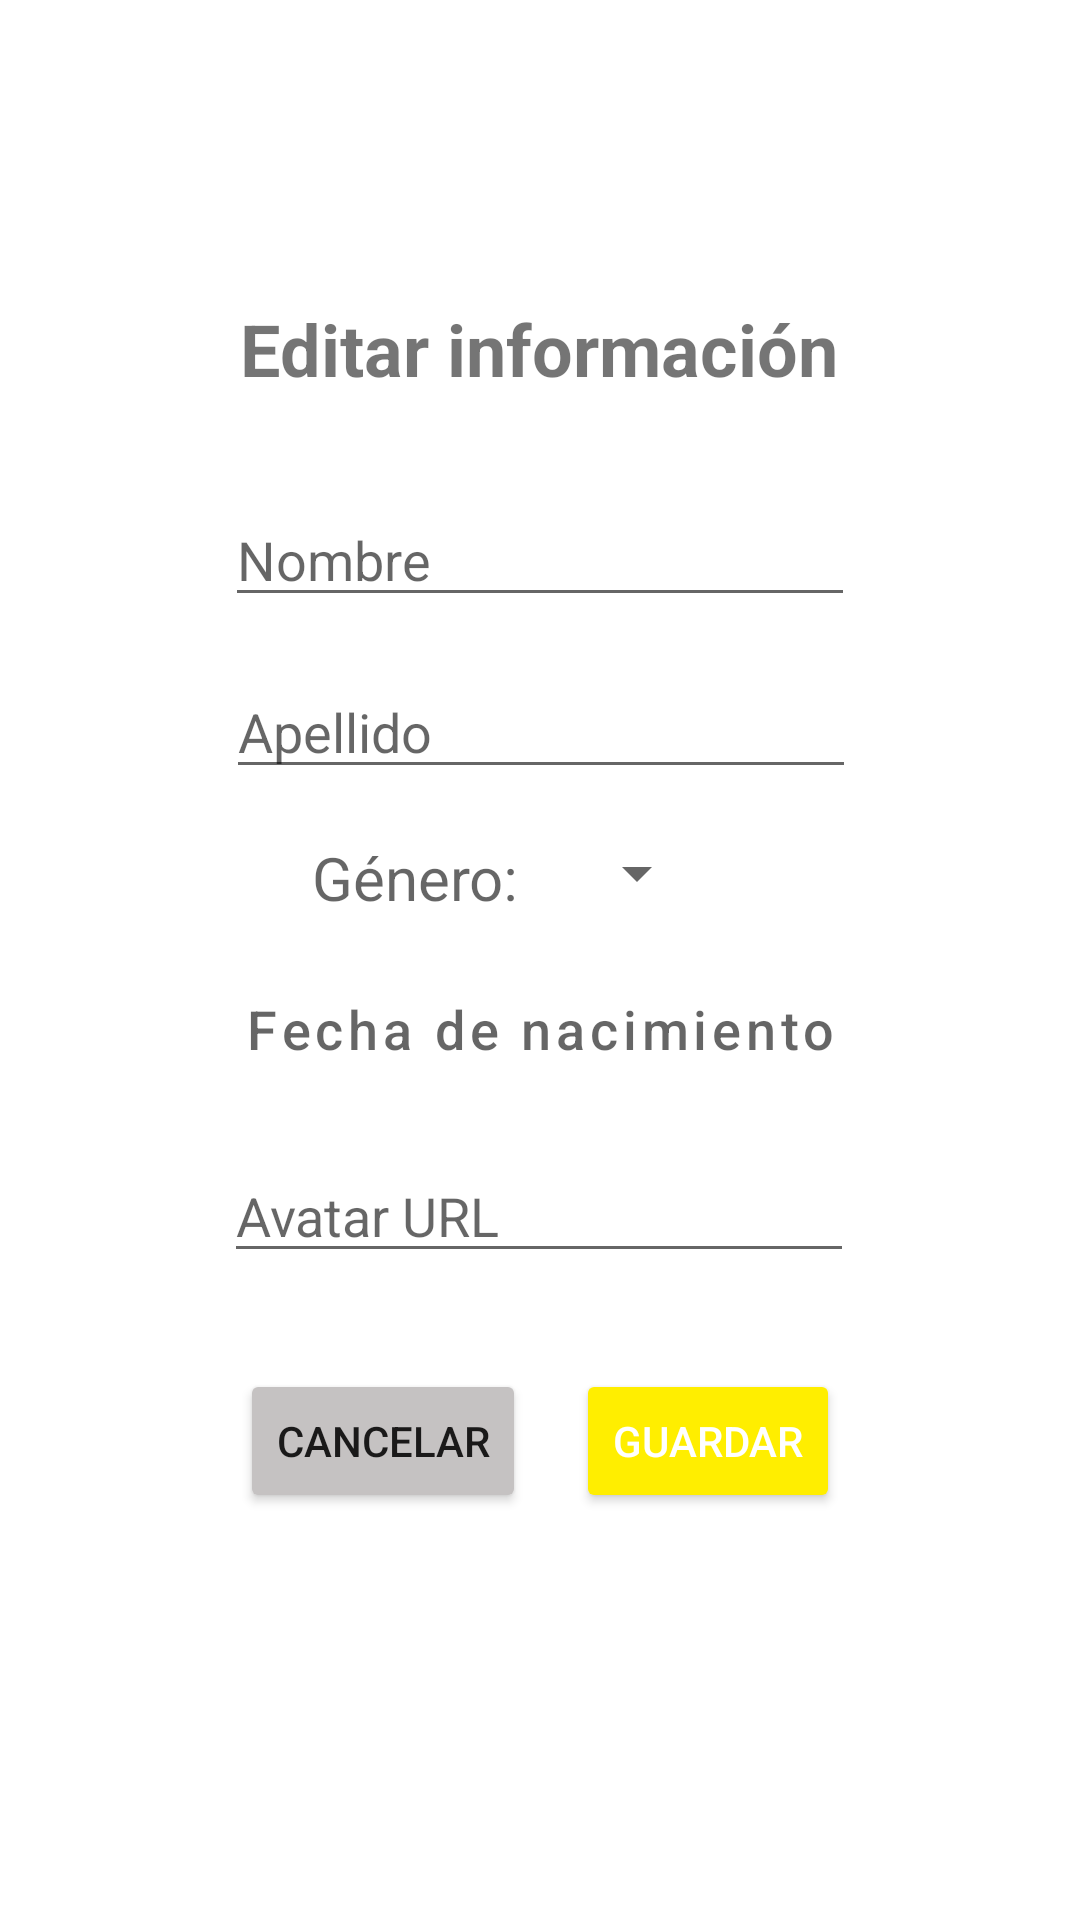

This screen was rendered from an Android layout file. Write that file and the resources it references.
<!-- AndroidManifest.xml: application theme Theme.REPS -->
<!-- res/layout/fragment_edit_profile.xml -->
<?xml version="1.0" encoding="utf-8"?>
<FrameLayout xmlns:android="http://schemas.android.com/apk/res/android"
    xmlns:app="http://schemas.android.com/apk/res-auto"
    xmlns:tools="http://schemas.android.com/tools"
    android:layout_width="match_parent"
    android:layout_height="match_parent"
    tools:context=".ui.perfil.EditProfileFragment">

    <androidx.constraintlayout.widget.ConstraintLayout
        android:layout_width="match_parent"
        android:layout_height="match_parent">

        <TextView
            android:id="@+id/editProfile_titulo"
            android:layout_width="wrap_content"
            android:layout_height="wrap_content"
            android:layout_marginTop="100dp"
            android:text="@string/editProfile_titulo"
            android:textAlignment="center"
            android:textSize="24sp"
            android:textStyle="bold"
            app:layout_constraintEnd_toEndOf="parent"
            app:layout_constraintHorizontal_bias="0.498"
            app:layout_constraintStart_toStartOf="parent"
            app:layout_constraintTop_toTopOf="parent" />

        <EditText
            android:id="@+id/editProfile_nombre_input"
            android:layout_width="wrap_content"
            android:layout_height="wrap_content"
            android:layout_marginTop="32dp"
            android:ems="10"
            android:inputType="textPersonName"
            android:hint="@string/editProfile_hint_nombre_input"
            app:layout_constraintEnd_toEndOf="parent"
            app:layout_constraintStart_toStartOf="parent"
            app:layout_constraintTop_toBottomOf="@+id/editProfile_titulo" />

        <EditText
            android:id="@+id/editProfile_apellido_input"
            android:layout_width="wrap_content"
            android:layout_height="wrap_content"
            android:layout_marginTop="16dp"
            android:ems="10"
            android:inputType="textPersonName"
            android:hint="@string/editProfile_hint_apellido_input"
            app:layout_constraintEnd_toEndOf="parent"
            app:layout_constraintHorizontal_bias="0.502"
            app:layout_constraintStart_toStartOf="parent"
            app:layout_constraintTop_toBottomOf="@+id/editProfile_nombre_input" />

        <EditText
            android:id="@+id/editProfile_avatar_url_input"
            android:layout_width="wrap_content"
            android:layout_height="wrap_content"
            android:layout_marginTop="16dp"
            android:ems="10"
            android:inputType="textUri"
            android:hint="@string/editProfile_hint_avatar_url_input"
            app:layout_constraintEnd_toEndOf="parent"
            app:layout_constraintHorizontal_bias="0.497"
            app:layout_constraintStart_toStartOf="parent"
            app:layout_constraintTop_toBottomOf="@+id/editProfile_fecha_input" />

        <Button
            android:id="@+id/editProfile_guardar_button"
            android:layout_width="wrap_content"
            android:layout_height="wrap_content"
            android:layout_marginEnd="80dp"
            android:text="@string/editProfile_guardar_button"
            android:textColor="#FFFFFF"
            app:layout_constraintBottom_toBottomOf="@+id/editProfile_cancelar_button"
            app:layout_constraintEnd_toEndOf="parent"
            app:layout_constraintTop_toTopOf="@+id/editProfile_cancelar_button"
            app:layout_constraintVertical_bias="1.0" />

        <Button
            android:id="@+id/editProfile_cancelar_button"
            android:layout_width="wrap_content"
            android:layout_height="wrap_content"
            android:layout_marginStart="80dp"
            android:layout_marginTop="32dp"
            android:backgroundTint="#C5C2C2"
            android:text="@string/editProfile_cancelar_button"
            app:layout_constraintStart_toStartOf="parent"
            app:layout_constraintTop_toBottomOf="@+id/editProfile_avatar_url_input" />

        <Spinner
            android:id="@+id/editProfile_spinner_generos"
            android:layout_width="wrap_content"
            android:layout_height="wrap_content"
            android:layout_marginTop="16dp"
            app:layout_constraintEnd_toEndOf="parent"
            app:layout_constraintHorizontal_bias="0.11"
            app:layout_constraintStart_toEndOf="@+id/editProfile_titulo_generos"
            app:layout_constraintTop_toBottomOf="@+id/editProfile_apellido_input" />

        <TextView
            android:id="@+id/editProfile_fecha_input"
            style="@style/Widget.MaterialComponents.Button.OutlinedButton"
            android:layout_width="wrap_content"
            android:layout_height="wrap_content"
            android:layout_marginTop="16dp"
            android:hint="@string/editProfile_hint_fecha_input"
            android:textAlignment="center"
            android:textSize="18sp"
            app:layout_constraintEnd_toEndOf="parent"
            app:layout_constraintStart_toStartOf="parent"
            app:layout_constraintTop_toBottomOf="@+id/editProfile_spinner_generos" />

        <TextView
            android:id="@+id/editProfile_titulo_generos"
            android:layout_width="wrap_content"
            android:layout_height="wrap_content"
            android:layout_marginStart="104dp"
            android:layout_marginTop="16dp"
            android:hint="@string/editProfile_titulo_generos"
            android:textSize="20sp"
            app:layout_constraintStart_toStartOf="parent"
            app:layout_constraintTop_toBottomOf="@+id/editProfile_apellido_input" />

    </androidx.constraintlayout.widget.ConstraintLayout>
</FrameLayout>
<!-- resources referenced by this layout -->
<resources>
  <string name="editProfile_cancelar_button">Cancelar</string>
  <string name="editProfile_guardar_button">Guardar</string>
  <string name="editProfile_hint_apellido_input">Apellido</string>
  <string name="editProfile_hint_avatar_url_input">Avatar URL</string>
  <string name="editProfile_hint_fecha_input">Fecha de nacimiento</string>
  <string name="editProfile_hint_nombre_input">Nombre</string>
  <string name="editProfile_titulo">Editar información</string>
  <string name="editProfile_titulo_generos">Género:</string>
  <style name="Theme.REPS" parent="Theme.MaterialComponents.DayNight.DarkActionBar">
          
          <item name="colorPrimary">@color/our_blue</item>
          <item name="colorPrimaryVariant">@color/our_light_blue</item>
          <item name="colorOnPrimary">@color/white</item>
          <item name="colorButtonNormal">#FE0</item>
          
          <item name="colorSecondary">@color/our_blue</item>
          <item name="colorSecondaryVariant">@color/our_light_blue</item>
          <item name="colorOnSecondary">@color/black</item>
          
          <item name="android:statusBarColor" tools:targetApi="l">?attr/colorPrimaryVariant</item>
          
      </style>
  <color name="our_blue">#2B7CCD</color>
  <color name="our_light_blue"> #09B5EB</color>
  <color name="white">#FFFFFFFF</color>
  <color name="black">#FF000000</color>
</resources>
